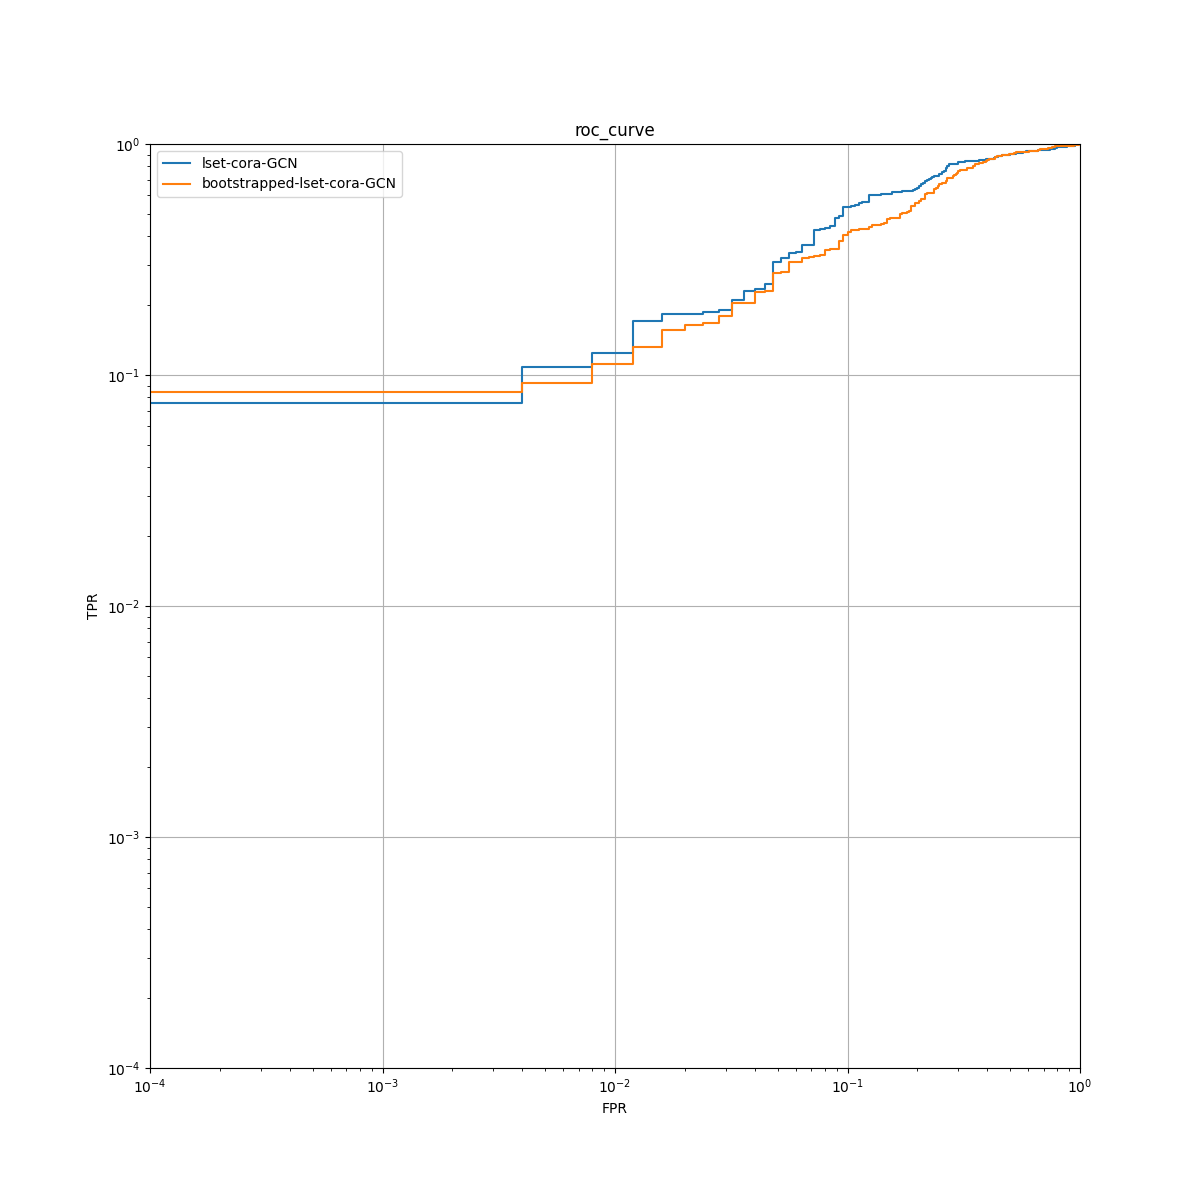

Data behind this chart, as committed beside it:
, FPR_lset-cora-GCN, TPR_lset-cora-GCN, FPR_bootstrapped-lset-cora-GCN, TPR_bootstrapped-lset-cora-GCN
0, 0.0, 0.0, , 
1, 0.0, 0.004, , 
2, 0.0, 0.076, , 
3, 0.004, 0.076, , 
4, 0.004, 0.108, , 
5, 0.008, 0.108, , 
6, 0.008, 0.124, , 
7, 0.012, 0.124, , 
8, 0.012, 0.172, , 
9, 0.016, 0.172, , 
10, 0.016, 0.184, , 
11, 0.024, 0.184, , 
12, 0.024, 0.188, , 
13, 0.028, 0.188, , 
14, 0.028, 0.192, , 
15, 0.032, 0.192, , 
16, 0.032, 0.212, , 
17, 0.036, 0.212, , 
18, 0.036, 0.232, , 
19, 0.04, 0.232, , 
20, 0.04, 0.236, , 
21, 0.044, 0.236, , 
22, 0.044, 0.248, , 
23, 0.048, 0.248, , 
24, 0.048, 0.308, , 
25, 0.052, 0.308, , 
26, 0.052, 0.32, , 
27, 0.056, 0.32, , 
28, 0.056, 0.336, , 
29, 0.06, 0.336, , 
30, 0.06, 0.34, , 
31, 0.064, 0.34, , 
32, 0.064, 0.364, , 
33, 0.072, 0.364, , 
34, 0.072, 0.424, , 
35, 0.076, 0.424, , 
36, 0.076, 0.428, , 
37, 0.08, 0.428, , 
38, 0.08, 0.432, , 
39, 0.084, 0.432, , 
40, 0.084, 0.44, , 
41, 0.088, 0.44, , 
42, 0.088, 0.48, , 
43, 0.092, 0.48, , 
44, 0.092, 0.488, , 
45, 0.096, 0.488, , 
46, 0.096, 0.532, , 
47, 0.104, 0.532, , 
48, 0.104, 0.54, , 
49, 0.108, 0.54, , 
50, 0.108, 0.544, , 
51, 0.112, 0.544, , 
52, 0.112, 0.556, , 
53, 0.116, 0.556, , 
54, 0.116, 0.56, , 
55, 0.124, 0.56, , 
56, 0.124, 0.6, , 
57, 0.128, 0.6, , 
58, 0.128, 0.604, , 
59, 0.14, 0.604, , 
... 314 more rows
